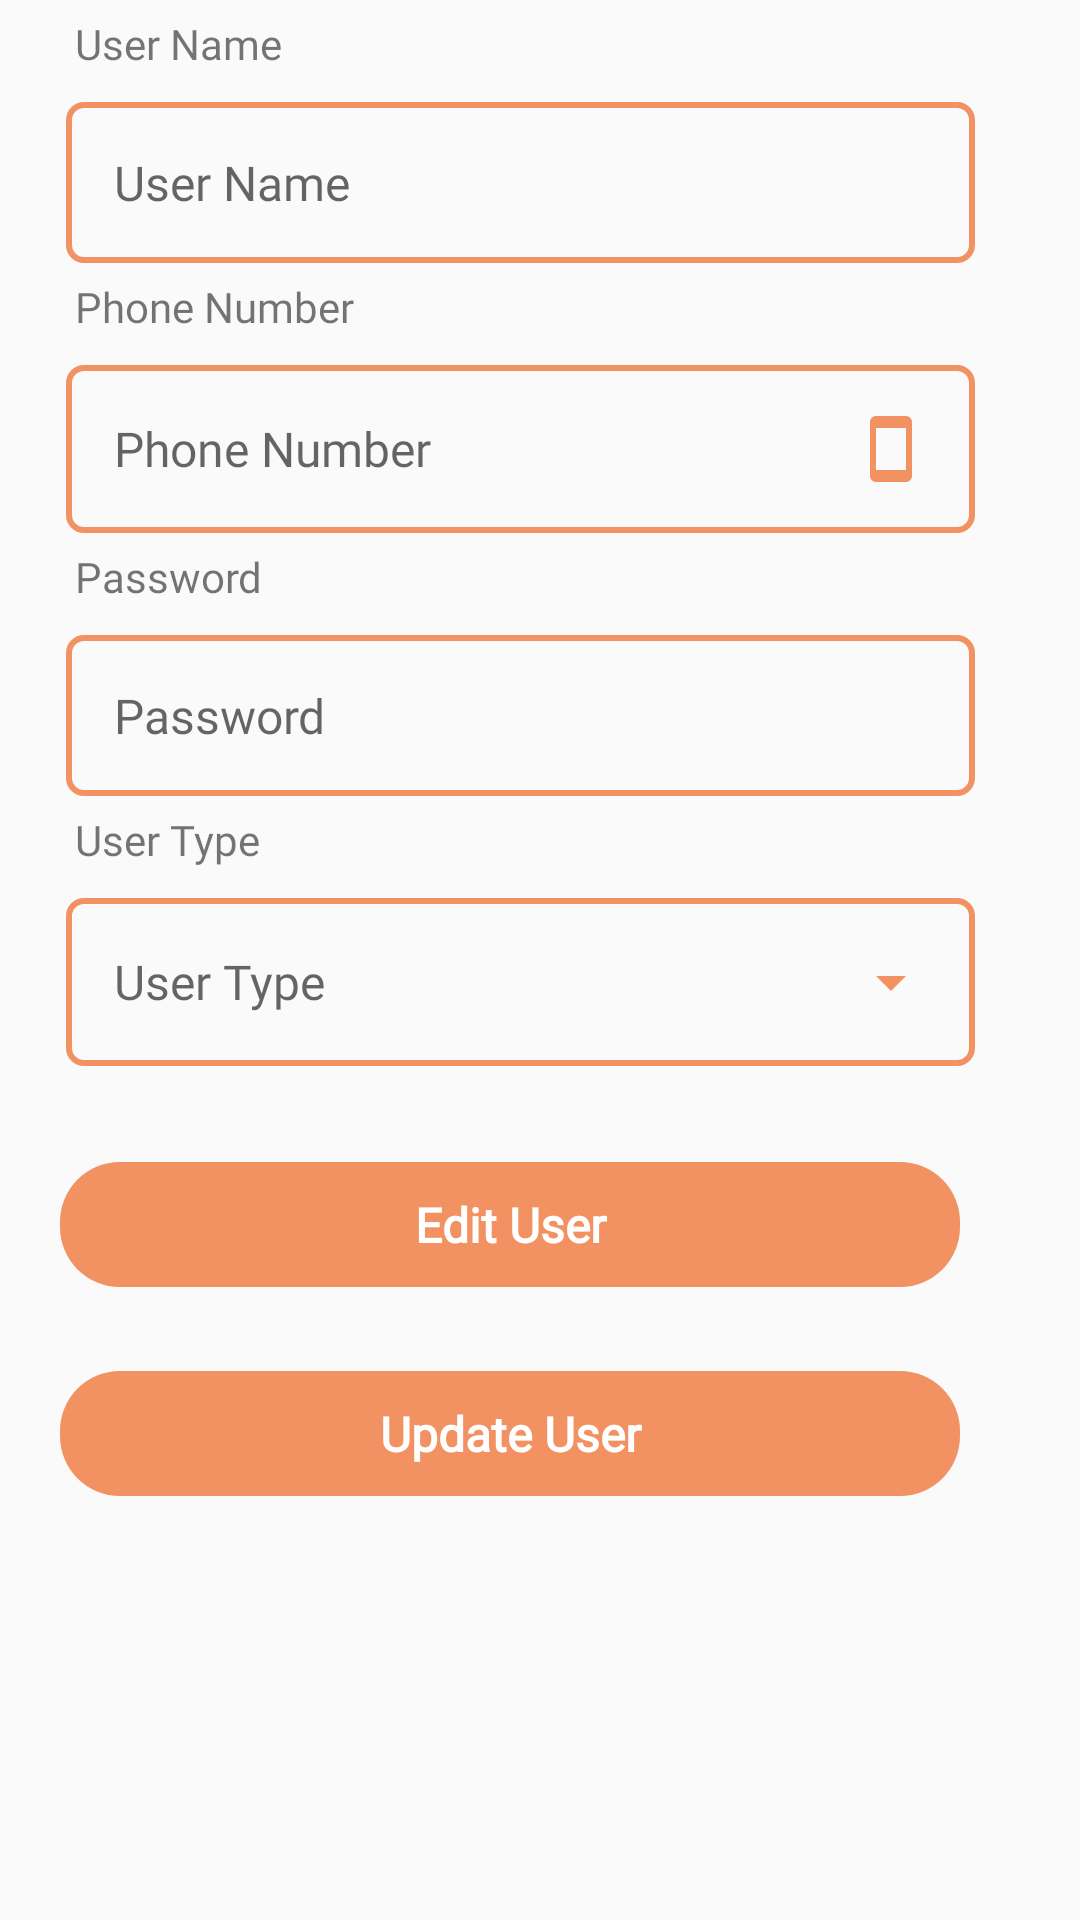

Android layout source for this screen:
<!-- AndroidManifest.xml: application theme AppTheme -->
<!-- res/layout/activity_edit_user.xml -->
<?xml version="1.0" encoding="utf-8"?>
<LinearLayout xmlns:android="http://schemas.android.com/apk/res/android"
    android:layout_width="match_parent"
    android:layout_height="match_parent"
    android:orientation="vertical">

    <ScrollView
        android:layout_width="match_parent"
        android:layout_height="match_parent">

        <LinearLayout
            android:layout_width="match_parent"
            android:layout_height="wrap_content"
            android:orientation="vertical" >

            <TextView
                android:layout_width="match_parent"
                android:layout_height="wrap_content"
                android:layout_marginLeft="20dp"
                android:fontFamily="@font/sailec_regular"
                android:padding="5dp"
                android:text="@string/user_name" />

            <EditText
                android:id="@+id/etxt_user_name"
                android:layout_width="match_parent"
                android:layout_height="wrap_content"
                android:layout_marginLeft="22dp"
                android:layout_marginTop="5dp"
                android:layout_marginRight="35dp"
                android:background="@drawable/round_border"
                android:fontFamily="@font/sailec_regular"
                android:hint="@string/user_name"
                android:inputType="text"
                android:padding="16dp"
                android:drawableRight="@drawable/ic_person"
                android:textColor="@color/colorPrimary"
                android:textSize="16dp" />

            <TextView
                android:layout_width="match_parent"
                android:layout_height="wrap_content"
                android:layout_marginLeft="20dp"
                android:fontFamily="@font/sailec_regular"
                android:padding="5dp"
                android:text="@string/phone_number" />

            <EditText
                android:id="@+id/etxt_phone_number"
                android:layout_width="match_parent"
                android:layout_height="wrap_content"
                android:layout_marginLeft="22dp"
                android:layout_marginTop="5dp"
                android:layout_marginRight="35dp"
                android:background="@drawable/round_border"
                android:drawableRight="@drawable/ic_smartphone"
                android:fontFamily="@font/sailec_regular"
                android:hint="@string/phone_number"
                android:inputType="phone"
                android:padding="16dp"
                android:textColor="@color/colorPrimary"
                android:textSize="16dp" />

            <TextView
                android:layout_width="match_parent"
                android:layout_height="wrap_content"
                android:layout_marginLeft="20dp"
                android:fontFamily="@font/sailec_regular"
                android:padding="5dp"
                android:text="@string/password" />

            <EditText
                android:id="@+id/etxt_user_password"
                android:layout_width="match_parent"
                android:layout_height="wrap_content"
                android:layout_marginLeft="22dp"
                android:layout_marginTop="5dp"
                android:layout_marginRight="35dp"
                android:background="@drawable/round_border"
                android:drawableRight="@drawable/ic_lock"
                android:fontFamily="@font/sailec_regular"
                android:hint="@string/password"
                android:inputType="textPassword"
                android:padding="16dp"
                android:textColor="@color/colorPrimary"
                android:textSize="16dp" />

            <TextView
                android:layout_width="match_parent"
                android:layout_height="wrap_content"
                android:layout_marginLeft="20dp"
                android:fontFamily="@font/sailec_regular"
                android:padding="5dp"
                android:text="@string/user_type" />

            <EditText
                android:id="@+id/etxt_user_type"
                android:layout_width="match_parent"
                android:layout_height="wrap_content"
                android:layout_marginLeft="22dp"
                android:layout_marginTop="5dp"
                android:layout_marginRight="35dp"
                android:background="@drawable/round_border"
                android:drawableRight="@drawable/ic_arrow_down"
                android:focusable="false"
                android:fontFamily="@font/sailec_regular"
                android:hint="@string/user_type"
                android:inputType="text"
                android:padding="16dp"
                android:textColor="@color/colorPrimary"
                android:textSize="16dp" />

            <TextView
                android:id="@+id/txt_edit_user"
                android:layout_width="match_parent"
                android:layout_height="wrap_content"
                android:layout_alignParentBottom="true"

                android:layout_marginLeft="20dp"
                android:layout_marginTop="32dp"
                android:layout_marginRight="40dp"
                android:layout_marginBottom="18dp"
                android:background="@drawable/rounded_button"
                android:fontFamily="@font/sailec_regular"
                android:gravity="center"
                android:padding="10dp"
                android:text="@string/edit_user"
                android:textColor="#ffffff"
                android:textSize="16dp"
                android:textStyle="bold" />

            <TextView
                android:id="@+id/txt_update_user"
                android:layout_width="match_parent"
                android:layout_height="wrap_content"
                android:layout_alignParentBottom="true"
                android:layout_marginLeft="20dp"
                android:layout_marginTop="10dp"
                android:layout_marginRight="40dp"
                android:layout_marginBottom="18dp"
                android:background="@drawable/rounded_button"
                android:fontFamily="@font/sailec_regular"
                android:gravity="center"
                android:padding="10dp"
                android:text="@string/update_user"
                android:textColor="#ffffff"
                android:textSize="16dp"
                android:textStyle="bold" />

        </LinearLayout>
    </ScrollView>

</LinearLayout>
<!-- resources referenced by this layout -->
<resources>
  <color name="colorPrimary">#f29161</color>
  <!-- drawable ic_arrow_down (drawable) -->
  <vector android:height="24dp" android:tint="@color/colorPrimary"
      android:viewportHeight="24.0" android:viewportWidth="24.0"
      android:width="24dp" xmlns:android="http://schemas.android.com/apk/res/android">
      <path android:fillColor="#FF000000" android:pathData="M7,10l5,5 5,-5z"/>
  </vector>
  <!-- drawable ic_smartphone (drawable) -->
  <vector android:height="24dp" android:tint="@color/colorPrimary"
      android:viewportHeight="24.0" android:viewportWidth="24.0"
      android:width="24dp" xmlns:android="http://schemas.android.com/apk/res/android">
      <path android:fillColor="#FF000000" android:pathData="M17,1.01L7,1c-1.1,0 -2,0.9 -2,2v18c0,1.1 0.9,2 2,2h10c1.1,0 2,-0.9 2,-2V3c0,-1.1 -0.9,-1.99 -2,-1.99zM17,19H7V5h10v14z"/>
  </vector>
  <!-- drawable round_border (drawable) -->
  <?xml version="1.0" encoding="utf-8"?>
  <shape xmlns:android="http://schemas.android.com/apk/res/android"
      android:shape="rectangle">
  
      <stroke android:width="2dp"
          android:color="@color/colorPrimary"
          />
      <corners android:radius="5dp" />
  
  
  
  </shape>
  <!-- drawable rounded_button (drawable) -->
  <?xml version="1.0" encoding="utf-8"?>
  <shape xmlns:android="http://schemas.android.com/apk/res/android">
  
      <corners android:radius="20dp" />
  <solid android:color="@color/colorPrimary"/>
  
  </shape>
  <string name="edit_user">Edit User</string>
  <string name="password">Password</string>
  <string name="phone_number">Phone Number</string>
  <string name="update_user">Update User</string>
  <string name="user_name">User Name</string>
  <string name="user_type">User Type</string>
  <style name="AppTheme" parent="Theme.AppCompat.Light.DarkActionBar">
          
          <item name="colorPrimary">@color/colorPrimary</item>
          <item name="colorPrimaryDark">@color/colorPrimaryDark</item>
          <item name="colorAccent">@color/colorAccent</item>
          <item name="android:windowContentOverlay">@null</item>
      </style>
  <color name="colorPrimaryDark">#f29161</color>
  <color name="colorAccent">#f29161</color>
</resources>
